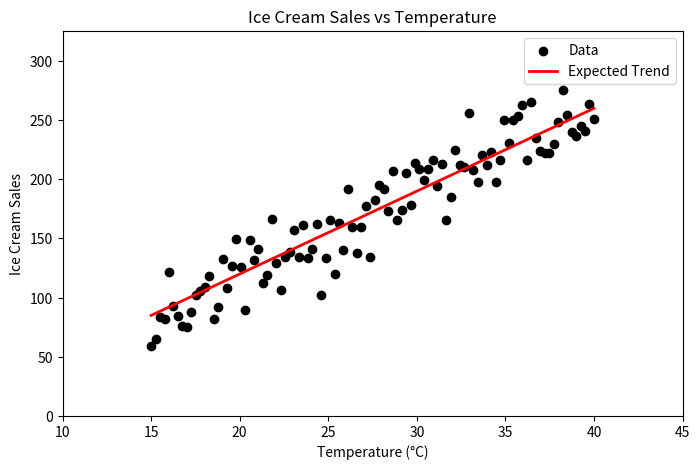

Generate this figure with matplotlib:
import numpy as np
import matplotlib.pyplot as plt
import pandas as pd

temperature=np.linspace(15,40,100) # generates temeprature values between 15C to 40C
sales=50 + 7 * (temperature-10) + np.random.normal(0,20,size=len(temperature)) #creates linear relation with sales and temperature
sales=np.maximum(sales, 10)# non negative sales
df=pd.DataFrame({"Temperature": temperature, "Ice_Cream_Sales": sales})# save dataset
df.to_csv("sales.csv", index=False)

# Plot the data
plt.figure(figsize=(8,5))
plt.scatter(temperature, sales,color='black',label="Data")
plt.plot(temperature, 50 + 7 * (temperature-10),color='red',label="Expected Trend",linewidth=2)
plt.xlabel("Temperature (°C)")
plt.ylabel("Ice Cream Sales")
plt.title("Ice Cream Sales vs Temperature")
plt.xlim(10,45)
plt.ylim(0,max(sales)+50)
plt.legend()
plt.show()

print("dataset saved as sales.csv")
